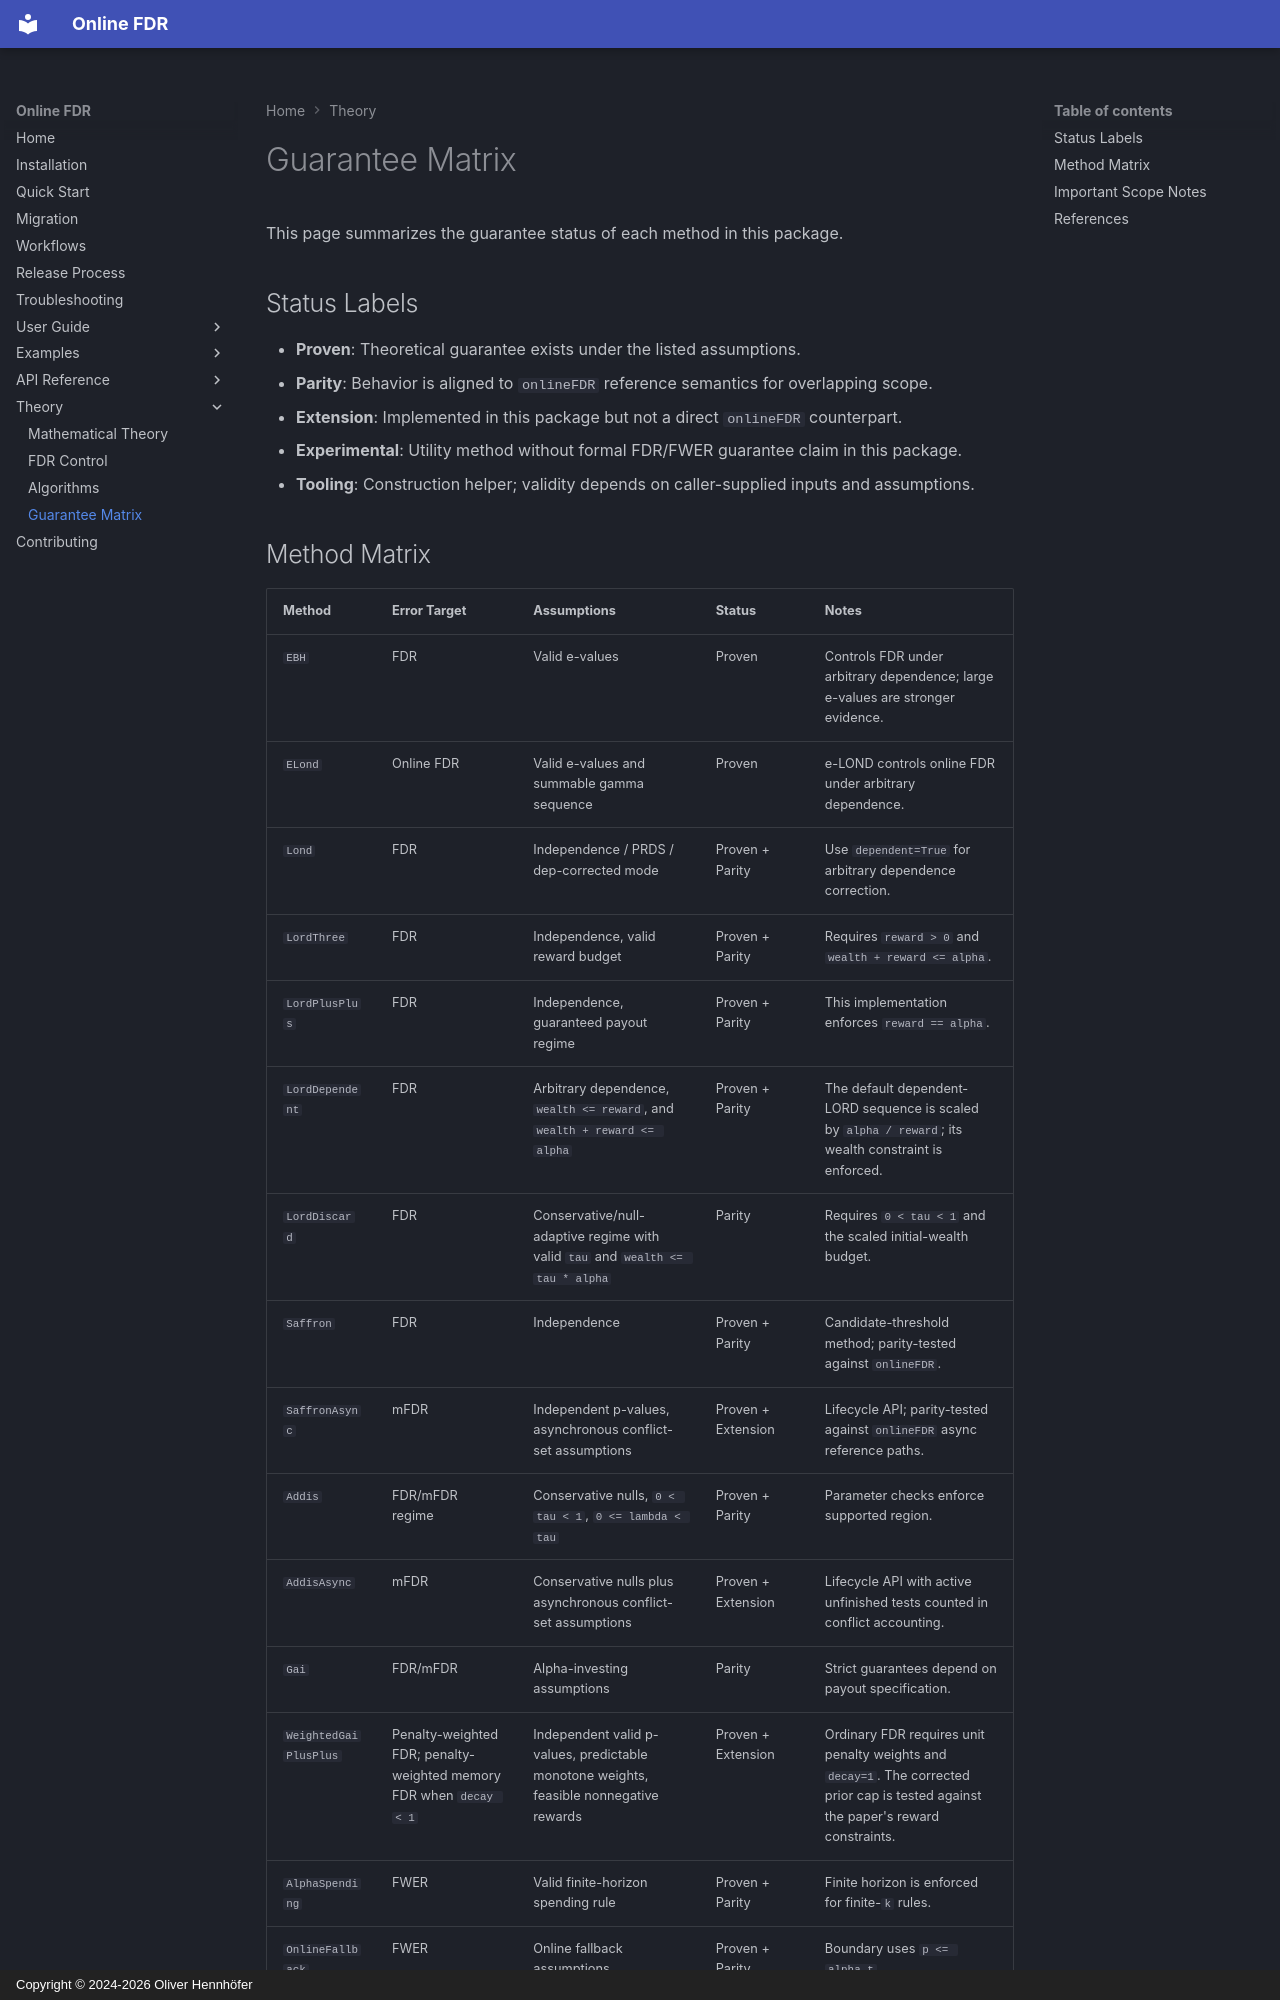

repository: OliverHennhoefer/online-fdr · page: theory/guarantee_matrix/index.html · generator: mkdocs · copyright: Copyright © 2024-2026 Oliver Hennhöfer

# Guarantee Matrix

This page summarizes the guarantee status of each method in this package.

## Status Labels

- **Proven**: Theoretical guarantee exists under the listed assumptions.
- **Parity**: Behavior is aligned to `onlineFDR` reference semantics for overlapping scope.
- **Extension**: Implemented in this package but not a direct `onlineFDR` counterpart.
- **Experimental**: Utility method without formal FDR/FWER guarantee claim in this package.
- **Tooling**: Construction helper; validity depends on caller-supplied inputs and assumptions.
